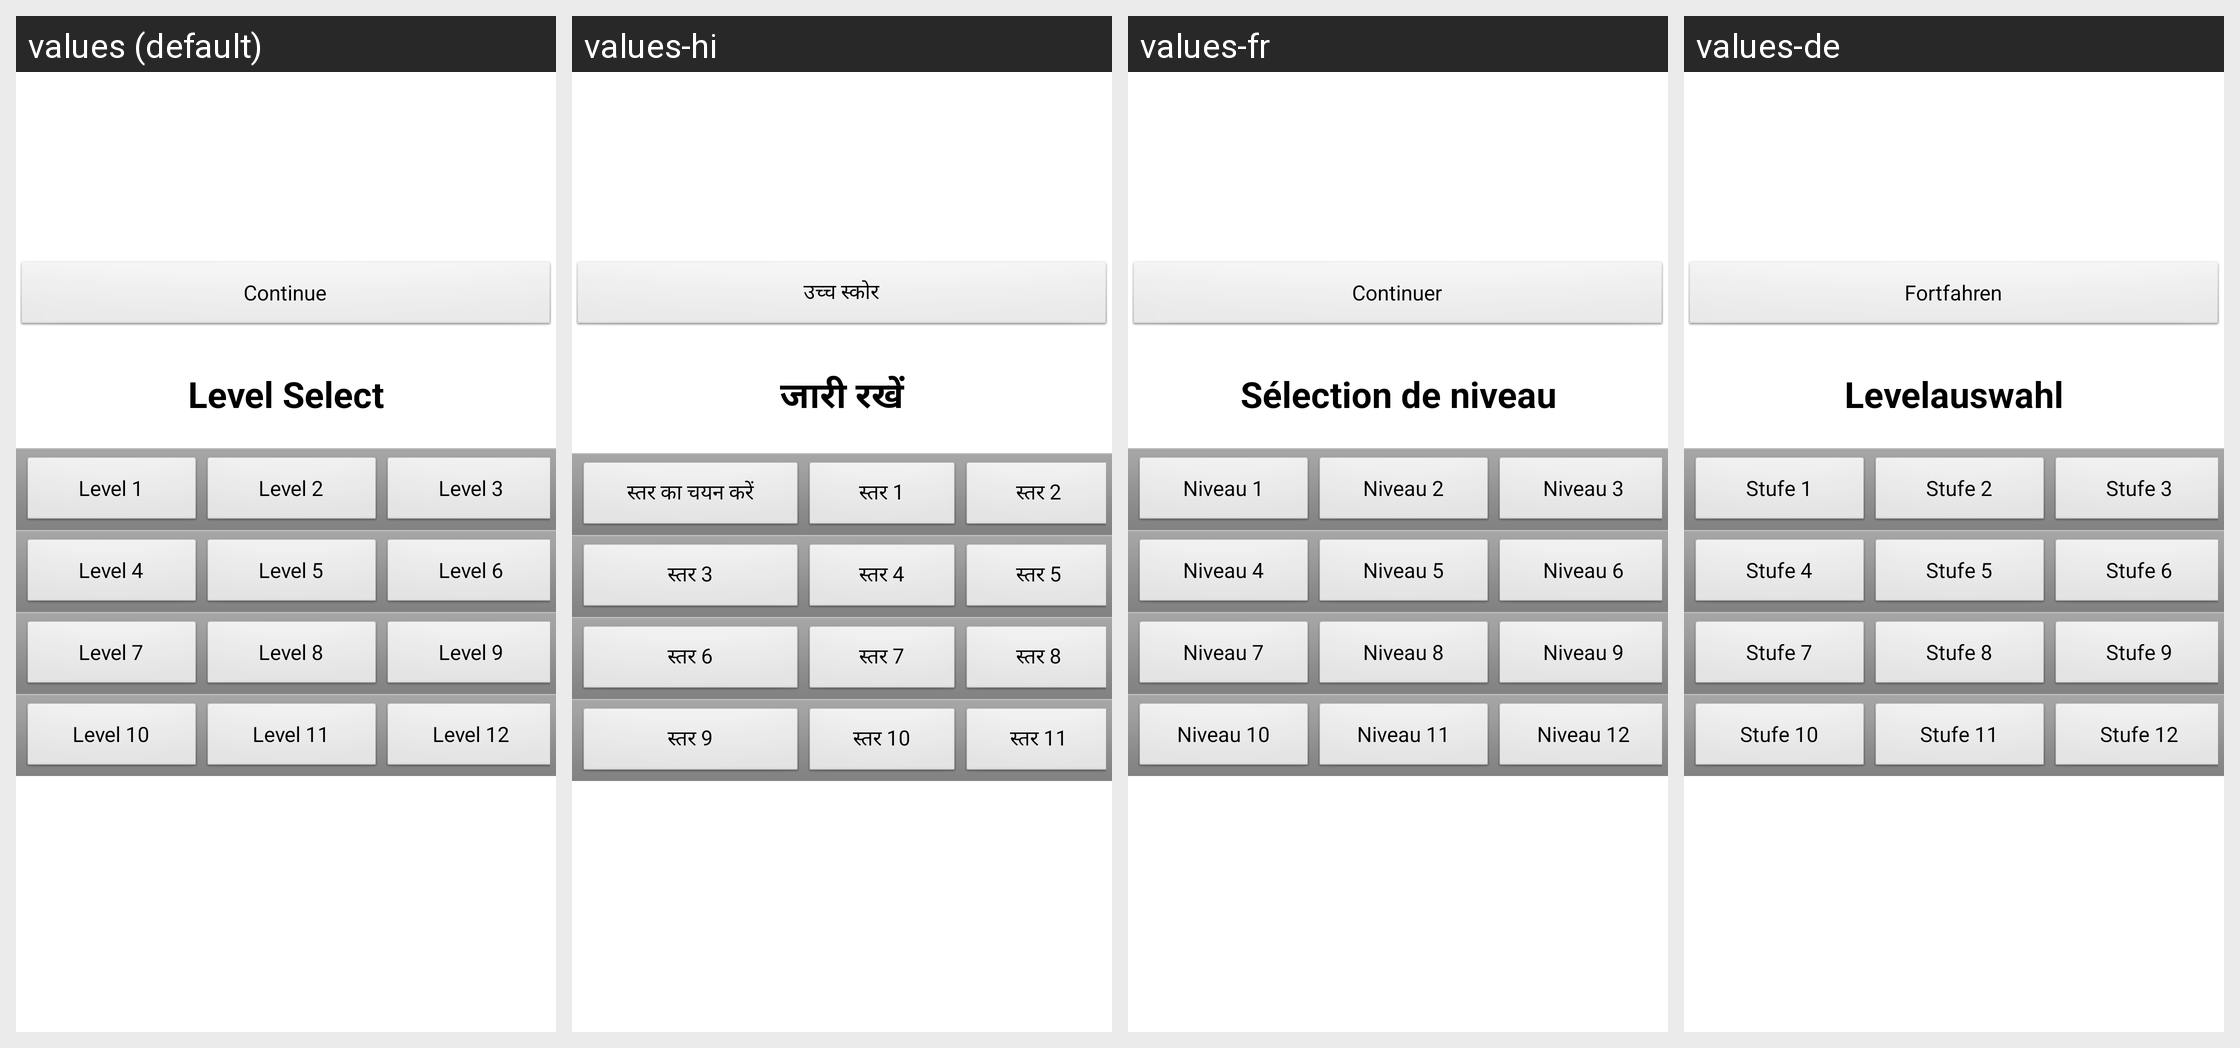

Translations of the strings shown on this Android screen, per locale in the grid:
Android screen res/layout/fragment_home_page.xml rendered under 4 locales, left to right: values (default), values-hi, values-fr, values-de. Device: Nexus 5 (rendered at 1080×1920; each locale shown at half size, 540×960, under a caption strip naming it); theme GdxTheme.
Other locales in the repository, not shown: values-es, values-zh.
Strings drawn on this screen, with the default value and each locale's value (text and hints the layout hard-codes, and strings that could not be matched under every locale, appear in the picture but are not listed):

continue_message
  values: Continue
  values-hi: उच्च स्कोर
  values-fr: Continuer
  values-de: Fortfahren

level_select_text
  values: Level Select
  values-hi: जारी रखें
  values-fr: Sélection de niveau
  values-de: Levelauswahl

level_number1
  values: Level 1
  values-hi: स्तर का चयन करें
  values-fr: Niveau 1
  values-de: Stufe 1

level_number2
  values: Level 2
  values-hi: स्तर 1
  values-fr: Niveau 2
  values-de: Stufe 2

level_number3
  values: Level 3
  values-hi: स्तर 2
  values-fr: Niveau 3
  values-de: Stufe 3

level_number4
  values: Level 4
  values-hi: स्तर 3
  values-fr: Niveau 4
  values-de: Stufe 4

level_number5
  values: Level 5
  values-hi: स्तर 4
  values-fr: Niveau 5
  values-de: Stufe 5

level_number6
  values: Level 6
  values-hi: स्तर 5
  values-fr: Niveau 6
  values-de: Stufe 6

level_number7
  values: Level 7
  values-hi: स्तर 6
  values-fr: Niveau 7
  values-de: Stufe 7

level_number8
  values: Level 8
  values-hi: स्तर 7
  values-fr: Niveau 8
  values-de: Stufe 8

level_number9
  values: Level 9
  values-hi: स्तर 8
  values-fr: Niveau 9
  values-de: Stufe 9

level_number10
  values: Level 10
  values-hi: स्तर 9
  values-fr: Niveau 10
  values-de: Stufe 10

level_number11
  values: Level 11
  values-hi: स्तर 10
  values-fr: Niveau 11
  values-de: Stufe 11

level_number12
  values: Level 12
  values-hi: स्तर 11
  values-fr: Niveau 12
  values-de: Stufe 12
